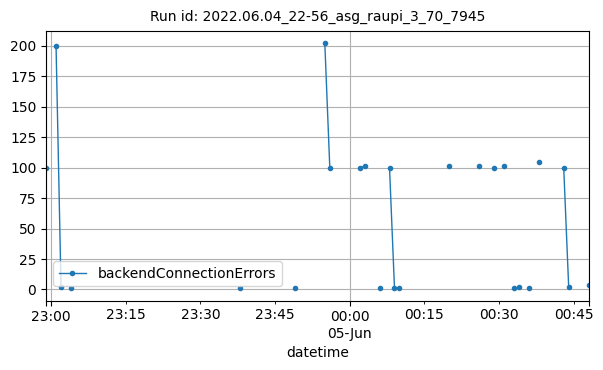

Values plotted in this chart, from the file beside it:
datetime, backendConnectionErrors
2022-06-04T22:59:00Z, 100
2022-06-04T23:01:00Z, 200
2022-06-04T23:02:00Z, 2
2022-06-04T23:04:00Z, 1
2022-06-04T23:38:00Z, 1
2022-06-04T23:49:00Z, 1
2022-06-04T23:55:00Z, 202
2022-06-04T23:56:00Z, 100
2022-06-05T00:02:00Z, 100
2022-06-05T00:03:00Z, 101
2022-06-05T00:06:00Z, 1
2022-06-05T00:08:00Z, 100
2022-06-05T00:09:00Z, 1
2022-06-05T00:10:00Z, 1
2022-06-05T00:20:00Z, 101
2022-06-05T00:26:00Z, 101
2022-06-05T00:29:00Z, 100
2022-06-05T00:31:00Z, 101
2022-06-05T00:33:00Z, 1
2022-06-05T00:34:00Z, 2
2022-06-05T00:36:00Z, 1
2022-06-05T00:38:00Z, 105
2022-06-05T00:43:00Z, 100
2022-06-05T00:44:00Z, 2
2022-06-05T00:48:00Z, 4
